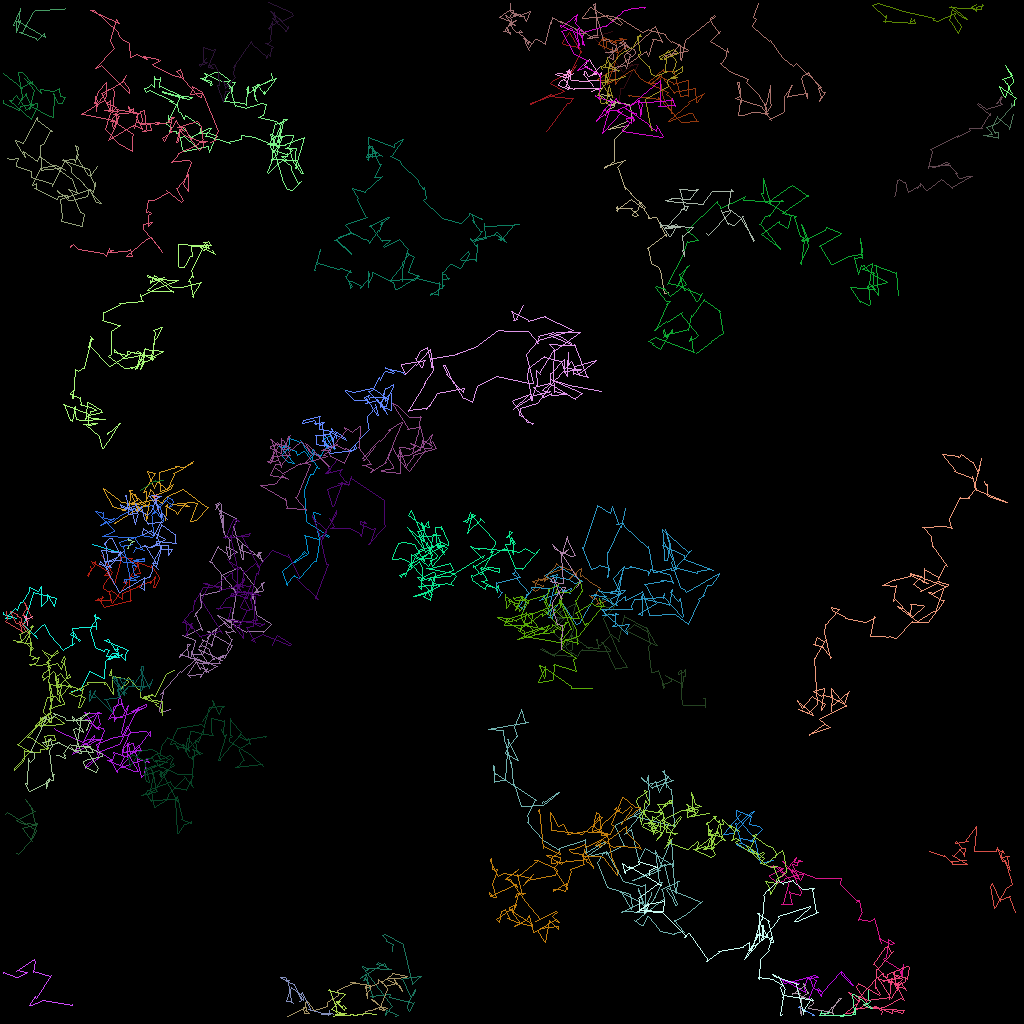

Source data for this figure (header and first rows):
traj_idx, frame, x, y, z
17, 0, 92.56, 101.8, 0.0
17, 1, 90.43, 104.3, 0.0
17, 2, 91.68, 104.1, 0.0
17, 3, 94.22, 101.3, 0.0
17, 4, 93.85, 101.5, 0.0
17, 5, 92.09, 103, 0.0
17, 6, 91.88, 102.9, 0.0
17, 8, 92.63, 105.4, 0.0
17, 9, 91.95, 105.5, 0.0
17, 10, 92.93, 105.9, 0.0
17, 11, 93.57, 106.3, 0.0
17, 12, 94.11, 106.5, 0.0
17, 13, 92.53, 105.1, 0.0
17, 14, 92.51, 104.8, 0.0
17, 15, 94.37, 105.1, 0.0
17, 16, 93.8, 105.1, 0.0
17, 17, 95.19, 103.7, 0.0
17, 18, 94.9, 103.3, 0.0
17, 19, 93.63, 103, 0.0
17, 20, 93.9, 102, 0.0
17, 21, 92.04, 101.2, 0.0
17, 22, 92.01, 102, 0.0
17, 23, 93.67, 104, 0.0
17, 24, 94.19, 104.6, 0.0
17, 25, 95.02, 107.8, 0.0
17, 27, 96.57, 107.5, 0.0
37, 0, 68.29, 16.35, 0.0
37, 1, 68.45, 16.11, 0.0
37, 2, 70.91, 12.9, 0.0
37, 3, 71.18, 12.86, 0.0
37, 4, 71.58, 12.21, 0.0
37, 5, 71.15, 12.24, 0.0
37, 6, 68.78, 12.01, 0.0
37, 7, 68.89, 11.76, 0.0
37, 8, 66.22, 12.95, 0.0
37, 9, 66.2, 12.83, 0.0
37, 10, 69.83, 11.57, 0.0
37, 11, 70.44, 11.44, 0.0
37, 12, 68.78, 10.36, 0.0
37, 13, 68.9, 10.23, 0.0
37, 14, 69.02, 10.13, 0.0
37, 15, 71.42, 8.925, 0.0
37, 16, 71.27, 9.23, 0.0
37, 17, 71.99, 8.183, 0.0
37, 18, 71.9, 8.25, 0.0
37, 19, 71.52, 8.925, 0.0
37, 20, 71.39, 8.89, 0.0
37, 21, 72.6, 6.351, 0.0
37, 22, 72.67, 6.441, 0.0
37, 23, 71.16, 3.944, 0.0
37, 24, 71.18, 3.993, 0.0
37, 25, 70.28, 5.283, 0.0
37, 26, 70.39, 5.464, 0.0
37, 27, 72.24, 5.828, 0.0
37, 28, 72.55, 5.958, 0.0
1, 0, 113.9, 2.191, 0.0
1, 1, 113.8, 2.746, 0.0
1, 2, 114.2, 2.35, 0.0
1, 3, 114.4, 2.836, 0.0
1, 4, 110.4, 2.678, 0.0
... 6,527 more rows
